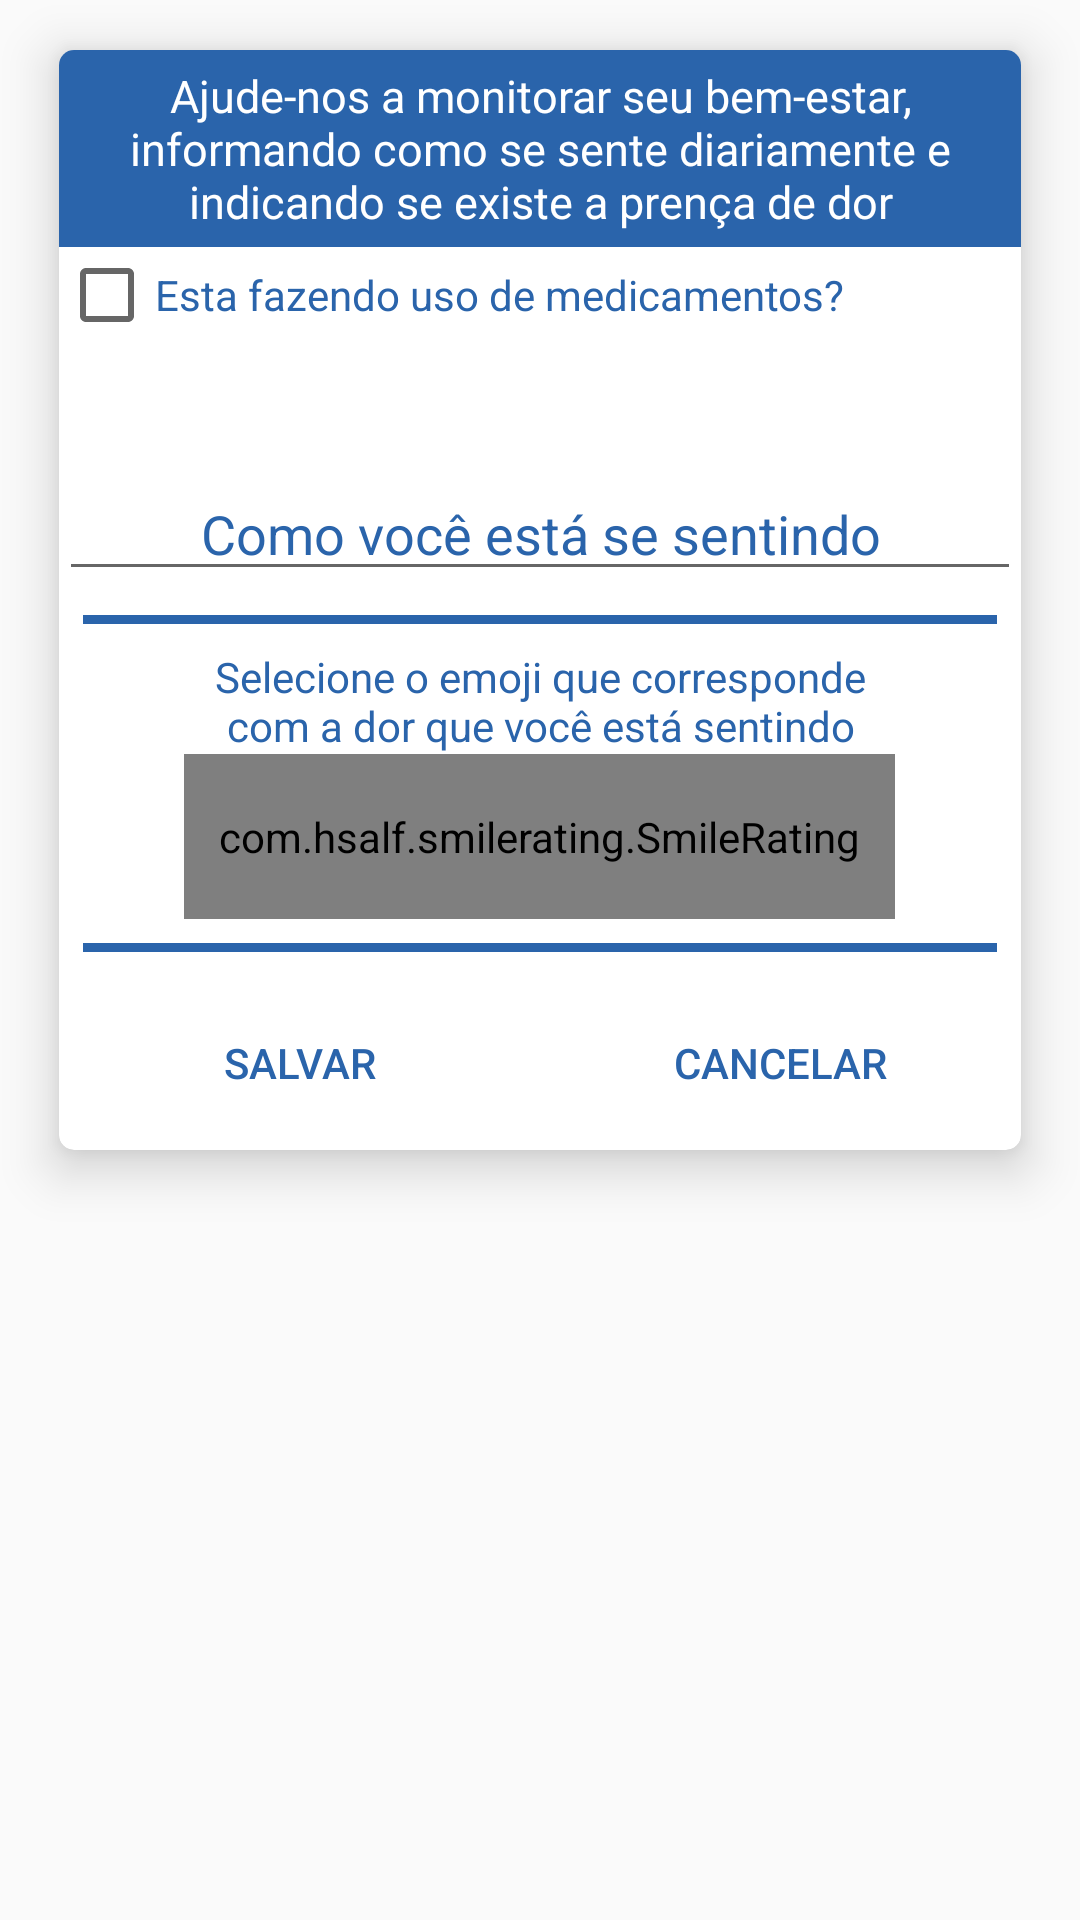

Write the Android layout XML for this screen, with the resource values it uses.
<!-- AndroidManifest.xml: application theme AppTheme -->
<!-- res/layout/activity_main.xml -->
<?xml version="1.0" encoding="utf-8"?>
<android.support.constraint.ConstraintLayout  xmlns:android="http://schemas.android.com/apk/res/android"
    xmlns:app="http://schemas.android.com/apk/res-auto"
    xmlns:tools="http://schemas.android.com/tools"
    xmlns:card_view="http://schemas.android.com/apk/res-auto"
    android:layout_width="match_parent"
    android:layout_height="match_parent"
    android:gravity="center"
    tools:context=".MainActivity">

    <android.support.v7.widget.CardView
        android:id="@+id/cardView_status"
        android:layout_width="match_parent"
        android:layout_height="wrap_content"
        android:layout_marginStart="8dp"
        android:layout_marginEnd="8dp"
        card_view:cardCornerRadius="5dp"
        card_view:cardElevation="10dp"
        card_view:cardUseCompatPadding="true">

        <LinearLayout
            android:layout_width="match_parent"
            android:layout_height="wrap_content"
            android:orientation="vertical">

            <TextView
                android:layout_width="match_parent"
                android:layout_height="wrap_content"
                android:background="@color/colorPrimaryDark"
                android:padding="5dp"
                android:text="@string/msg_status"
                android:theme="@style/txt_cabecario" />

            <CheckBox
                android:id="@+id/status_uso_medicamento"
                android:layout_width="match_parent"
                android:layout_height="wrap_content"
                android:hint="@string/esta_tratamento"
                android:theme="@style/EditText" />

            <MultiAutoCompleteTextView
                android:id="@+id/status_nome_medicamento"
                android:layout_width="match_parent"
                android:layout_height="wrap_content"
                android:hint="@string/nome_medicamento"
                android:theme="@style/EditText"
                android:visibility="invisible"/>

            <EditText
                android:id="@+id/status_descricao"
                android:layout_width="match_parent"
                android:layout_height="wrap_content"
                android:gravity="center"
                android:hint="@string/status_descricao"
                android:theme="@style/EditText" />

            <View
                android:layout_width="match_parent"
                android:layout_height="3dp"
                android:layout_margin="8dp"
                android:background="@color/colorPrimaryDark" />

            <TextView
                android:layout_width="238dp"
                android:layout_height="wrap_content"
                android:layout_gravity="center"
                android:gravity="center"
                android:text="@string/status_txt_emoji"
                android:textColor="@color/colorPrimaryDark" />

            <com.hsalf.smilerating.SmileRating
                android:id="@+id/status_emoji"
                android:layout_width="237dp"
                android:layout_height="55dp"
                android:layout_gravity="center"
                android:onClick="clickStatus"
                app:textNonSelectionColor="@color/colorPrimaryDark" />

            <View
                android:layout_width="match_parent"
                android:layout_height="3dp"
                android:layout_margin="8dp"
                android:background="@color/colorPrimaryDark" />

            <LinearLayout
                android:layout_width="match_parent"
                android:layout_height="wrap_content"
                android:orientation="horizontal"
                app:layout_collapseMode="pin"
                android:popupTheme="@style/ThemeOverlay.AppCompat.Light">

                <Button
                    android:id="@+id/status_salvar"
                    android:layout_width="match_parent"
                    android:layout_height="wrap_content"
                    android:layout_margin="5dp"
                    android:layout_weight="1"
                    android:background="@android:color/transparent"
                    android:onClick="clickStatus"
                    android:text="@string/salvar"
                    android:textColor="@color/colorPrimaryDark" />

                <Button
                    android:id="@+id/status_cancelar"
                    android:layout_width="match_parent"
                    android:layout_height="wrap_content"
                    android:layout_margin="5dp"
                    android:layout_weight="1"
                    android:background="@android:color/transparent"
                    android:onClick="clickStatus"
                    android:text="@string/cancelar"
                    android:textColor="@color/colorPrimaryDark" />
            </LinearLayout>

        </LinearLayout>

    </android.support.v7.widget.CardView>

</android.support.constraint.ConstraintLayout>
<!-- resources referenced by this layout -->
<resources>
  <color name="colorPrimaryDark">#2a64ab</color>
  <string name="cancelar">Cancelar</string>
  <string name="esta_tratamento">Esta fazendo uso de medicamentos?</string>
  <string name="msg_status">Ajude-nos a monitorar seu bem-estar, informando como se sente diariamente e indicando se existe a prença de dor</string>
  <string name="nome_medicamento">Nome dos Medicamento</string>
  <string name="salvar">Salvar</string>
  <string name="status_descricao">Como você está se sentindo</string>
  <string name="status_txt_emoji">Selecione o emoji que corresponde com a dor que você está sentindo</string>
  <style name="EditText" parent="Theme.AppCompat.Light.NoActionBar">
          
          <item name="android:textColorHint">@color/colorPrimaryDark</item>
          <item name="android:textColor">@android:color/black</item>
      </style>
  <style name="txt_cabecario" parent="Theme.AppCompat.Light.NoActionBar">
          
          <item name="android:gravity">center</item>
          <item name="android:textSize">15sp</item>
          <item name="android:textColor">@color/colorPrimary</item>
      </style>
  <style name="AppTheme" parent="Theme.AppCompat.Light.NoActionBar">
          
          <item name="colorPrimary">@color/colorPrimary</item>
          <item name="colorPrimaryDark">@color/colorPrimaryDark</item>
          <item name="colorAccent">@color/colorAccent</item>
      </style>
  <color name="colorPrimary">#ffffff</color>
  <color name="colorAccent">#000000</color>
</resources>
